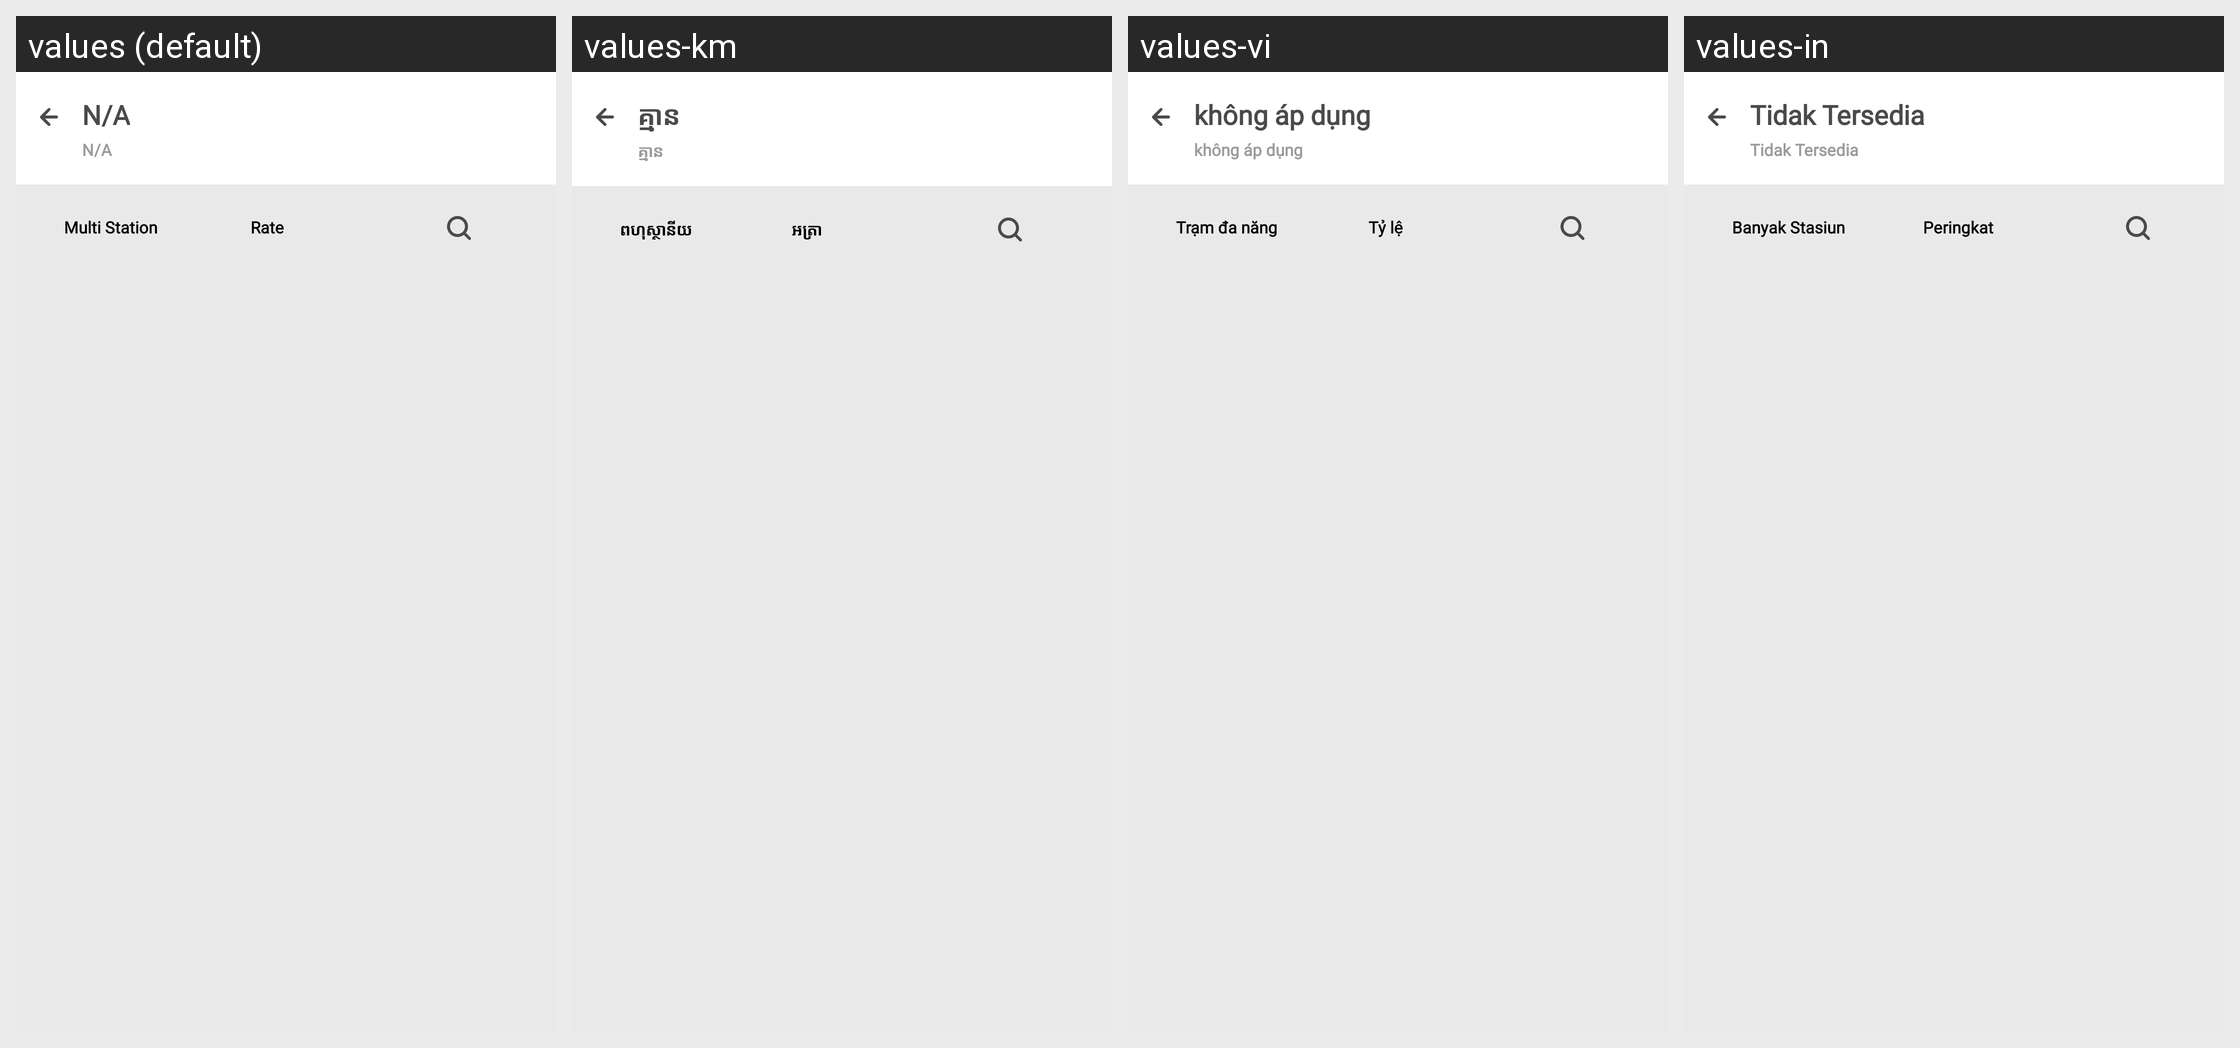

Translations of the strings shown on this Android screen, per locale in the grid:
Android screen res/layout/layout_activity_multistation_fare.xml rendered under 4 locales, left to right: values (default), values-km, values-vi, values-in. Device: Nexus 5 (rendered at 1080×1920; each locale shown at half size, 540×960, under a caption strip naming it); theme AppTheme.
Other locales in the repository, not shown: values-es.
Strings drawn on this screen, with the default value and each locale's value (text and hints the layout hard-codes, and strings that could not be matched under every locale, appear in the picture but are not listed):

multi_station
  values: Multi Station
  values-km: ពហុស្ថានីយ
  values-vi: Trạm đa năng
  values-in: Banyak Stasiun

rate
  values: Rate
  values-km: អត្រា
  values-vi: Tỷ lệ
  values-in: Peringkat

notAvailable
  values: N/A
  values-km: គ្មាន
  values-vi: không áp dụng
  values-in: Tidak Tersedia
